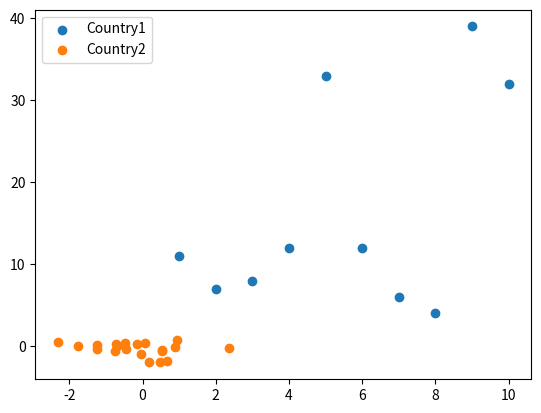

Generate this figure with matplotlib:
import matplotlib.pyplot as plt
import numpy as np

X1 = [1, 2, 3, 4, 5, 6, 7, 8, 9, 10]
Y1 = [11, 7, 8, 12, 33, 12, 6, 4, 39, 32]

X2 = np.random.randn(20)
Y2 = np.random.randn(20)

plt.scatter(X1, Y1, label="Country1")
plt.scatter(X2, Y2, label="Country2")
plt.legend()
plt.show()